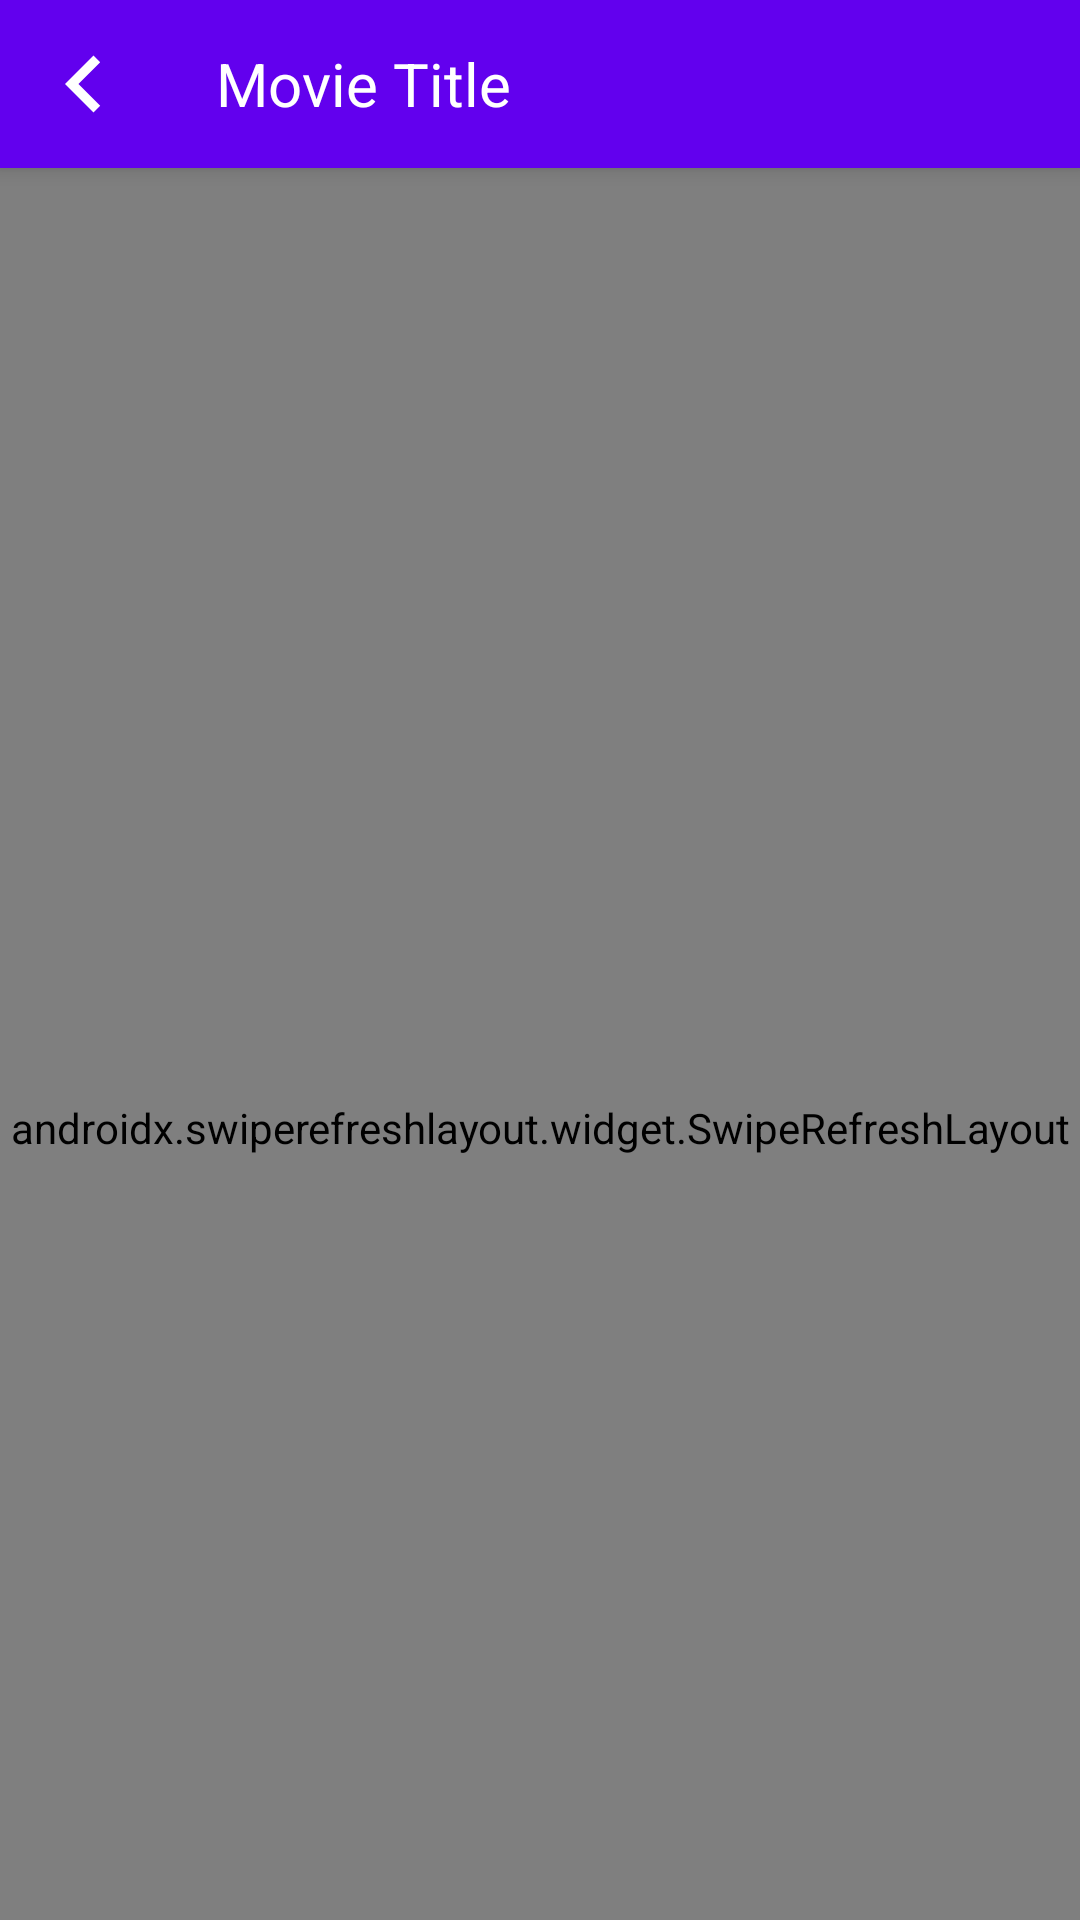

Here is an Android app screen rendered from its layout file. Give the layout XML and the strings, colors and styles it references.
<!-- AndroidManifest.xml: application theme AppTheme -->
<!-- res/layout/activity_review_list.xml -->
<?xml version="1.0" encoding="utf-8"?>
<androidx.coordinatorlayout.widget.CoordinatorLayout
    xmlns:android="http://schemas.android.com/apk/res/android"
    xmlns:tools="http://schemas.android.com/tools"
    xmlns:app="http://schemas.android.com/apk/res-auto"
    android:layout_width="match_parent"
    android:layout_height="match_parent"
    android:background="@color/white">

    <com.google.android.material.appbar.AppBarLayout
        android:id="@+id/appBar"
        android:layout_width="match_parent"
        android:layout_height="wrap_content">

        <androidx.appcompat.widget.Toolbar
            android:id="@+id/toolbar"
            android:layout_width="match_parent"
            android:layout_height="wrap_content"
            android:background="@color/colorPrimary"
            android:minHeight="@dimen/abc_action_bar_default_height_material"
            app:titleTextColor="#FFFFFF"
            app:contentInsetEnd="0dp"
            app:contentInsetStart="0dp"
            app:navigationIcon="@drawable/ic_arrow_back"
            app:layout_scrollFlags="scroll|enterAlways">

            <RelativeLayout
                android:layout_width="wrap_content"
                android:layout_height="wrap_content">

                <TextView
                    android:layout_width="wrap_content"
                    android:layout_height="wrap_content"
                    android:id="@+id/txtTitle"
                    android:layout_gravity="center"
                    android:text="@string/movie_title"
                    android:textColor="#FFFFFF"
                    android:textSize="20sp" />
            </RelativeLayout>

        </androidx.appcompat.widget.Toolbar>

    </com.google.android.material.appbar.AppBarLayout>

    <androidx.swiperefreshlayout.widget.SwipeRefreshLayout
        android:layout_width="match_parent"
        android:layout_height="match_parent"
        android:id="@+id/swipeLayout"
        android:focusable="false"
        android:focusableInTouchMode="false"
        app:layout_behavior="com.google.android.material.appbar.AppBarLayout$ScrollingViewBehavior"
        >

        <androidx.recyclerview.widget.RecyclerView
            android:id="@+id/recycler_review"
            android:layout_width="match_parent"
            android:layout_height="wrap_content"
            tools:listitem="@layout/item_movie_review"/>

    </androidx.swiperefreshlayout.widget.SwipeRefreshLayout>

</androidx.coordinatorlayout.widget.CoordinatorLayout>
<!-- res/layout/item_movie_review.xml (included above) -->
<?xml version="1.0" encoding="utf-8"?>
<LinearLayout xmlns:android="http://schemas.android.com/apk/res/android"
    xmlns:tools="http://schemas.android.com/tools"
    android:layout_width="match_parent"
    android:layout_height="wrap_content"
    android:layout_marginBottom="16dp"
    android:orientation="vertical">

    <LinearLayout
        android:layout_width="match_parent"
        android:layout_height="wrap_content"
        android:layout_centerVertical="true"
        android:layout_marginLeft="16dp"
        android:layout_marginRight="16dp"
        android:layout_marginTop="16dp"
        android:orientation="vertical">

        <TextView
            android:id="@+id/reviewer_name"
            android:layout_width="wrap_content"
            android:layout_height="wrap_content"
            android:textColor="@color/black"
            android:textSize="16sp"
            tools:text="@string/author"
            android:layout_marginBottom="8dp"/>

        <TextView
            android:id="@+id/review_text"
            android:layout_width="match_parent"
            android:layout_height="wrap_content"
            android:textColor="#787878"
            android:textSize="14sp"
            tools:text="@tools:sample/lorem[20]" />


    </LinearLayout>


    <View
        android:layout_width="match_parent"
        android:layout_height="1dp"
        android:layout_marginTop="16dp"
        android:background="#E0E0E0" />

</LinearLayout>
<!-- resources referenced by this layout -->
<resources>
  <!-- drawable ic_arrow_back (drawable) -->
  <vector xmlns:android="http://schemas.android.com/apk/res/android"
      android:width="38dp"
      android:height="38dp"
      android:tint="#FFFFFF"
      android:viewportWidth="24.0"
      android:viewportHeight="24.0">
      <path
          android:fillColor="#FF000000"
          android:pathData="M15.41,7.41L14,6l-6,6 6,6 1.41,-1.41L10.83,12z" />
  </vector>
  <string name="author">Author</string>
  <string name="movie_title">Movie Title</string>
  <style name="AppTheme" parent="Theme.MaterialComponents.Light.NoActionBar.Bridge">
          <item name="colorPrimary">@color/colorPrimary</item>
          <item name="colorPrimaryDark">@color/colorPrimary</item>
          <item name="colorAccent">@color/colorAccent</item>
          <item name="windowActionModeOverlay">true</item>
          <item name="android:windowContentOverlay">@null</item>
          <item name="actionModeBackground">@color/colorPrimary</item>
      </style>
  <!-- not gathered from this repository: default colours our renderer supplied (Android Studio template values) -->
  <color name="black">#FF000000</color>
  <color name="white">#FFFFFFFF</color>
  <color name="colorPrimary">#FF6200EE</color>
  <color name="colorAccent">#FF03DAC5</color>
</resources>
